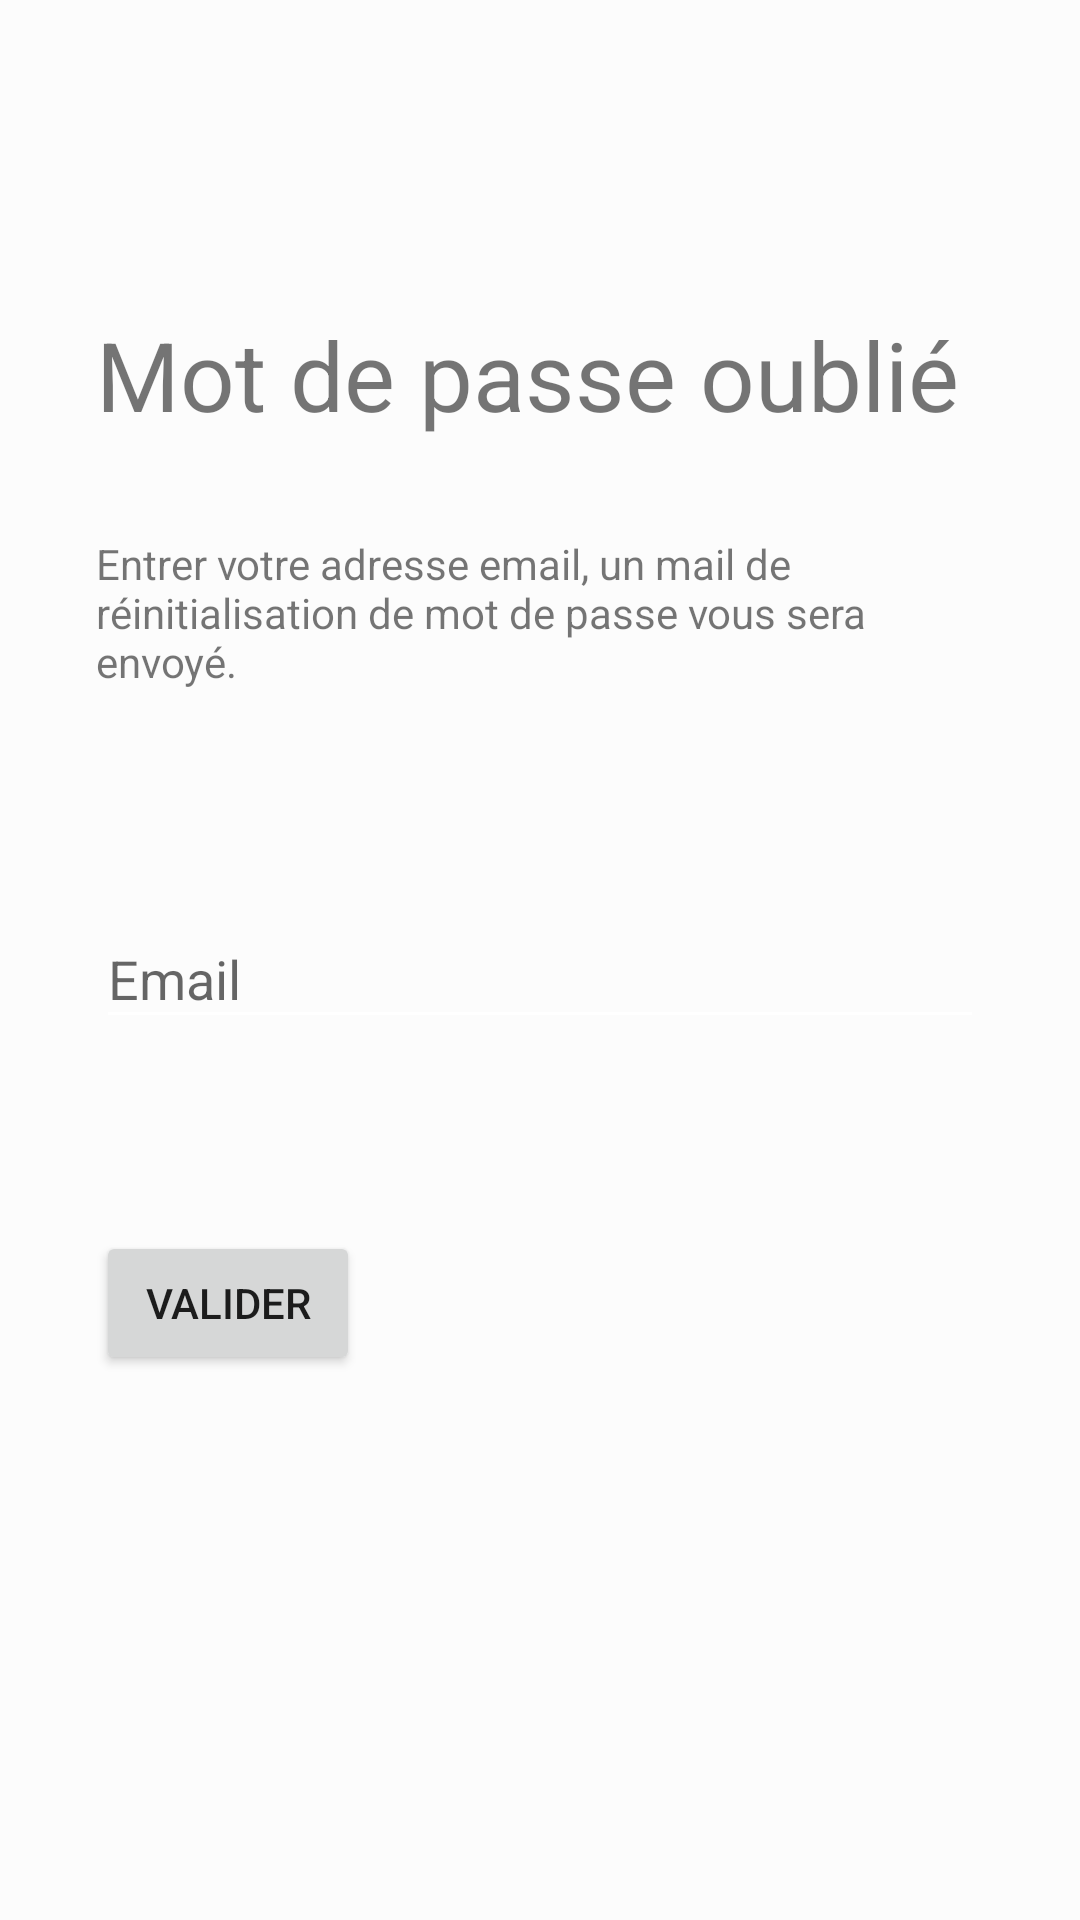

Android layout source for this screen:
<!-- AndroidManifest.xml: application theme AppTheme -->
<!-- res/layout/fragment_forgotten_password.xml -->
<?xml version="1.0" encoding="utf-8"?>
<androidx.constraintlayout.widget.ConstraintLayout xmlns:android="http://schemas.android.com/apk/res/android"
    xmlns:app="http://schemas.android.com/apk/res-auto"
    xmlns:tools="http://schemas.android.com/tools"
    android:orientation="vertical"
    android:layout_width="match_parent"
    android:layout_height="match_parent">

    <TextView
        android:id="@+id/forgotten_title"
        android:layout_width="0dp"
        android:layout_height="wrap_content"
        android:layout_marginStart="32dp"
        android:layout_marginEnd="32dp"
        android:layout_marginBottom="32dp"
        android:text="@string/login_forgotten_password"
        android:textSize="32dp"
        app:layout_constraintBottom_toTopOf="@+id/forgotten_textView"
        app:layout_constraintEnd_toEndOf="parent"
        app:layout_constraintStart_toStartOf="parent" />

    <TextView
        android:id="@+id/forgotten_textView"
        android:layout_width="0dp"
        android:layout_height="wrap_content"
        android:layout_marginBottom="64dp"
        android:text="@string/login_forgotten_mail"
        app:layout_constraintBottom_toTopOf="@+id/forgotten_input_password"
        app:layout_constraintEnd_toEndOf="@id/forgotten_title"
        app:layout_constraintStart_toStartOf="@id/forgotten_title" />

    <LinearLayout
        android:id="@+id/forgotten_input_password"
        android:layout_width="0dp"
        android:layout_height="wrap_content"
        app:layout_constraintBottom_toBottomOf="parent"
        app:layout_constraintEnd_toEndOf="@id/forgotten_textView"
        app:layout_constraintStart_toStartOf="@id/forgotten_textView"
        app:layout_constraintTop_toTopOf="parent">

        <com.google.android.material.textfield.TextInputLayout
            android:layout_width="match_parent"
            android:layout_height="wrap_content">

            <EditText
                android:id="@+id/input_password"
                android:layout_width="match_parent"
                android:layout_height="wrap_content"
                android:hint="@string/login_username" />

        </com.google.android.material.textfield.TextInputLayout>

    </LinearLayout>


    <Button
        android:id="@+id/button2"
        android:layout_width="wrap_content"
        android:layout_height="wrap_content"
        android:layout_marginTop="64dp"
        android:text="@string/generic_validate"
        app:layout_constraintStart_toStartOf="@+id/forgotten_input_password"
        app:layout_constraintTop_toBottomOf="@+id/forgotten_input_password" />

</androidx.constraintlayout.widget.ConstraintLayout>
<!-- resources referenced by this layout -->
<resources>
  <string name="generic_validate">Valider</string>
  <string name="login_forgotten_mail">Entrer votre adresse email, un mail de réinitialisation de mot de passe vous sera envoyé.</string>
  <string name="login_forgotten_password">Mot de passe oublié</string>
  <string name="login_username">Email</string>
  <style name="AppTheme" parent="Theme.AppCompat.Light">
          
          <item name="colorPrimary">@color/colorPrimary</item>
          <item name="colorPrimaryDark">@color/colorPrimaryDark</item>
          <item name="colorAccent">@color/colorAccent</item>
  
          <item name="android:statusBarColor">#fcfcfc</item>
          <item name="android:windowBackground">#fcfcfc</item>
          <item name="android:navigationBarColor">@android:color/transparent</item>
          <item name="actionBarStyle">@style/ThemeActionBar</item>
          <item name="colorControlNormal">@android:color/white</item>
          <item name="colorControlActivated">@android:color/white</item>
          <item name="colorControlHighlight">@android:color/white</item>
      </style>
  <color name="colorPrimary">#96368c</color>
  <color name="colorPrimaryDark">#3700B3</color>
  <color name="colorAccent">#a12f70</color>
  <style name="ThemeActionBar" parent="Widget.AppCompat.Light.ActionBar.Solid">
          <item name="android:background">@null</item>
          
          <item name="background">@null</item>
      </style>
</resources>
